The GitHub repository siddhesh0309/Flower-Doc contains a labelled image folder "Dataset Rose" with 6 categories: black spot, downy mildew, fresh leaf, rose botrytis, rose crown gall, rose dying. Examples follow, each with its label.

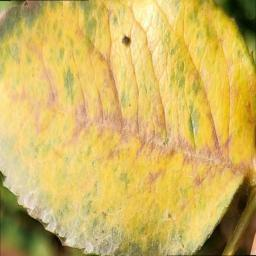
Label: downy mildew

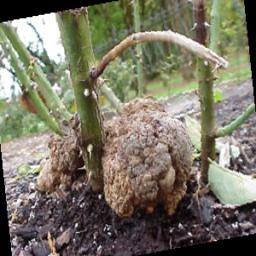
Label: rose crown gall

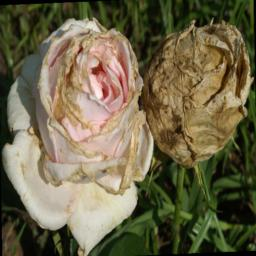
Label: rose botrytis

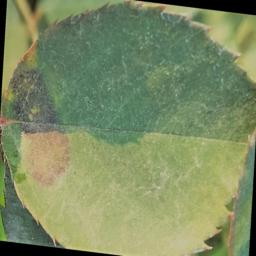
Label: black spot

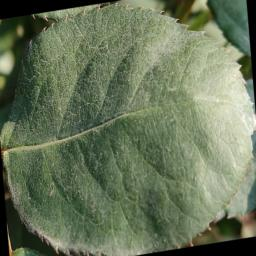
Label: fresh leaf

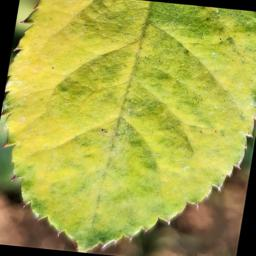
Label: downy mildew
